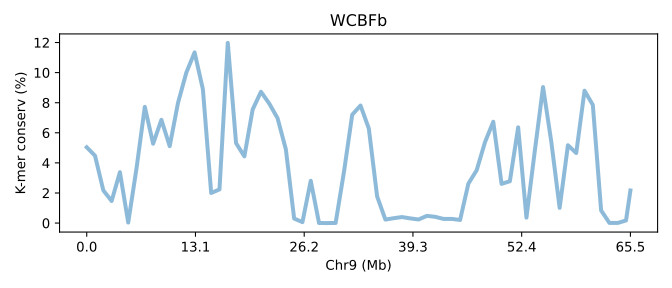

Values plotted in this chart, from the file beside it:
SeqID	Chr9 (Mb)	K-mer conserv (%)	Group	Group_chrom
COFBa.chr9	0.0	5.038	0	0
COFBa.chr9	0.01526	4.477	0	0
COFBa.chr9	0.03052	2.173	0	0
COFBa.chr9	0.04578	1.468	0	0
COFBa.chr9	0.06104	3.383	0	0
COFBa.chr9	0.0763	0.0351	0	0
COFBa.chr9	0.09156	3.64	0	0
COFBa.chr9	0.1068	7.723	0	0
COFBa.chr9	0.1221	5.276	0	0
COFBa.chr9	0.1373	6.863	0	0
COFBa.chr9	0.1526	5.111	0	0
COFBa.chr9	0.1679	7.986	0	0
COFBa.chr9	0.1831	9.992	0	0
COFBa.chr9	0.1984	11.34	0	0
COFBa.chr9	0.2136	8.898	0	0
COFBa.chr9	0.2289	1.998	0	0
COFBa.chr9	0.2442	2.239	0	0
COFBa.chr9	0.2594	11.97	0	0
COFBa.chr9	0.2747	5.313	0	0
COFBa.chr9	0.2899	4.434	0	0
COFBa.chr9	0.3052	7.548	0	0
COFBa.chr9	0.3205	8.726	0	0
COFBa.chr9	0.3357	7.944	0	0
COFBa.chr9	0.351	6.973	0	0
COFBa.chr9	0.3662	4.904	0	0
COFBa.chr9	0.3815	0.3019	0	0
COFBa.chr9	0.3968	0.0625	0	0
COFBa.chr9	0.412	2.812	0	0
COFBa.chr9	0.4273	0.004273	0	0
COFBa.chr9	0.4425	0.00199	0	0
COFBa.chr9	0.4578	0.008153	0	0
COFBa.chr9	0.4731	3.387	0	0
COFBa.chr9	0.4883	7.202	0	0
COFBa.chr9	0.5036	7.814	0	0
COFBa.chr9	0.5188	6.285	0	0
COFBa.chr9	0.5341	1.774	0	0
COFBa.chr9	0.5494	0.2327	0	0
COFBa.chr9	0.5646	0.3246	0	0
COFBa.chr9	0.5799	0.4011	0	0
COFBa.chr9	0.5951	0.3104	0	0
COFBa.chr9	0.6104	0.2399	0	0
COFBa.chr9	0.6257	0.479	0	0
COFBa.chr9	0.6409	0.4164	0	0
COFBa.chr9	0.6562	0.2753	0	0
COFBa.chr9	0.6714	0.2776	0	0
COFBa.chr9	0.6867	0.2062	0	0
COFBa.chr9	0.702	2.62	0	0
COFBa.chr9	0.7172	3.512	0	0
COFBa.chr9	0.7325	5.371	0	0
COFBa.chr9	0.7477	6.735	0	0
COFBa.chr9	0.763	2.606	0	0
COFBa.chr9	0.7783	2.779	0	0
COFBa.chr9	0.7935	6.362	0	0
COFBa.chr9	0.8088	0.3631	0	0
COFBa.chr9	0.824	4.766	0	0
COFBa.chr9	0.8393	9.04	0	0
COFBa.chr9	0.8546	5.382	0	0
COFBa.chr9	0.8698	1.013	0	0
COFBa.chr9	0.8851	5.175	0	0
COFBa.chr9	0.9003	4.656	0	0
... 7 more rows
